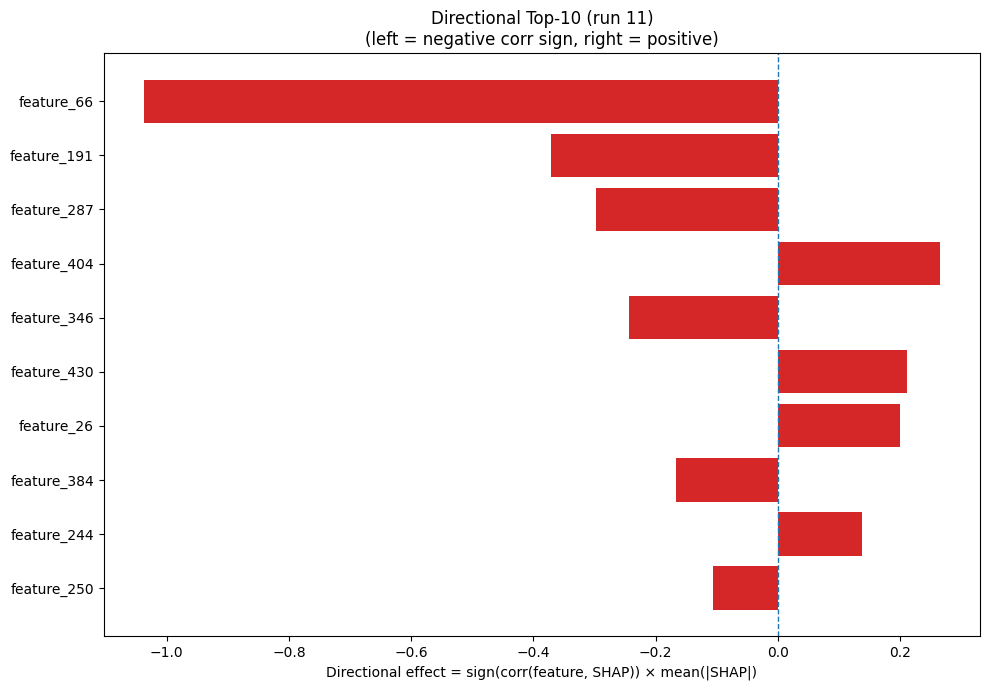

Values plotted in this chart, from the file beside it:
Index, Feature, CorrSign, MeanAbsSHAP, DirectionalEffect
66, feature_66, -1.0, 1.038, -1.038
191, feature_191, -1.0, 0.3704, -0.3704
287, feature_287, -1.0, 0.2969, -0.2969
404, feature_404, 1.0, 0.2659, 0.2659
346, feature_346, -1.0, 0.243, -0.243
430, feature_430, 1.0, 0.2113, 0.2113
26, feature_26, 1.0, 0.2002, 0.2002
384, feature_384, -1.0, 0.1661, -0.1661
244, feature_244, 1.0, 0.1376, 0.1376
250, feature_250, -1.0, 0.1057, -0.1057
73, feature_73, 1.0, 0.09434, 0.09434
318, feature_318, -1.0, 0.09324, -0.09324
6, feature_6, 1.0, 0.08586, 0.08586
2, feature_2, -1.0, 0.05938, -0.05938
332, feature_332, -1.0, 0.05711, -0.05711
226, feature_226, -1.0, 0.05671, -0.05671
215, feature_215, 1.0, 0.05616, 0.05616
375, feature_375, 1.0, 0.04992, 0.04992
292, feature_292, 1.0, 0.04792, 0.04792
476, feature_476, 1.0, 0.04667, 0.04667
102, feature_102, -1.0, 0.04349, -0.04349
124, feature_124, -1.0, 0.04345, -0.04345
317, feature_317, -1.0, 0.04294, -0.04294
444, feature_444, -1.0, 0.04074, -0.04074
425, feature_425, -1.0, 0.03961, -0.03961
309, feature_309, -1.0, 0.0389, -0.0389
376, feature_376, 1.0, 0.03882, 0.03882
363, feature_363, 1.0, 0.03842, 0.03842
421, feature_421, 1.0, 0.03738, 0.03738
442, feature_442, 1.0, 0.03632, 0.03632
216, feature_216, -1.0, 0.03405, -0.03405
62, feature_62, 1.0, 0.03392, 0.03392
291, feature_291, -1.0, 0.032, -0.032
84, feature_84, 1.0, 0.03175, 0.03175
41, feature_41, 1.0, 0.03109, 0.03109
70, feature_70, 1.0, 0.03017, 0.03017
374, feature_374, -1.0, 0.02962, -0.02962
283, feature_283, 1.0, 0.02902, 0.02902
336, feature_336, -1.0, 0.0271, -0.0271
132, feature_132, 1.0, 0.02678, 0.02678
77, feature_77, -1.0, 0.02641, -0.02641
450, feature_450, 1.0, 0.02575, 0.02575
141, feature_141, 1.0, 0.02454, 0.02454
174, feature_174, 1.0, 0.02307, 0.02307
71, feature_71, -1.0, 0.02287, -0.02287
256, feature_256, 1.0, 0.02151, 0.02151
221, feature_221, 1.0, 0.02126, 0.02126
168, feature_168, 1.0, 0.02072, 0.02072
328, feature_328, -1.0, 0.01968, -0.01968
76, feature_76, 1.0, 0.01941, 0.01941
401, feature_401, 1.0, 0.01934, 0.01934
28, feature_28, 1.0, 0.01924, 0.01924
99, feature_99, -1.0, 0.01836, -0.01836
333, feature_333, -1.0, 0.01822, -0.01822
369, feature_369, 1.0, 0.01822, 0.01822
40, feature_40, 1.0, 0.01778, 0.01778
466, feature_466, 1.0, 0.01776, 0.01776
52, feature_52, -1.0, 0.0175, -0.0175
281, feature_281, -1.0, 0.01729, -0.01729
273, feature_273, 1.0, 0.0161, 0.0161
... 420 more rows
